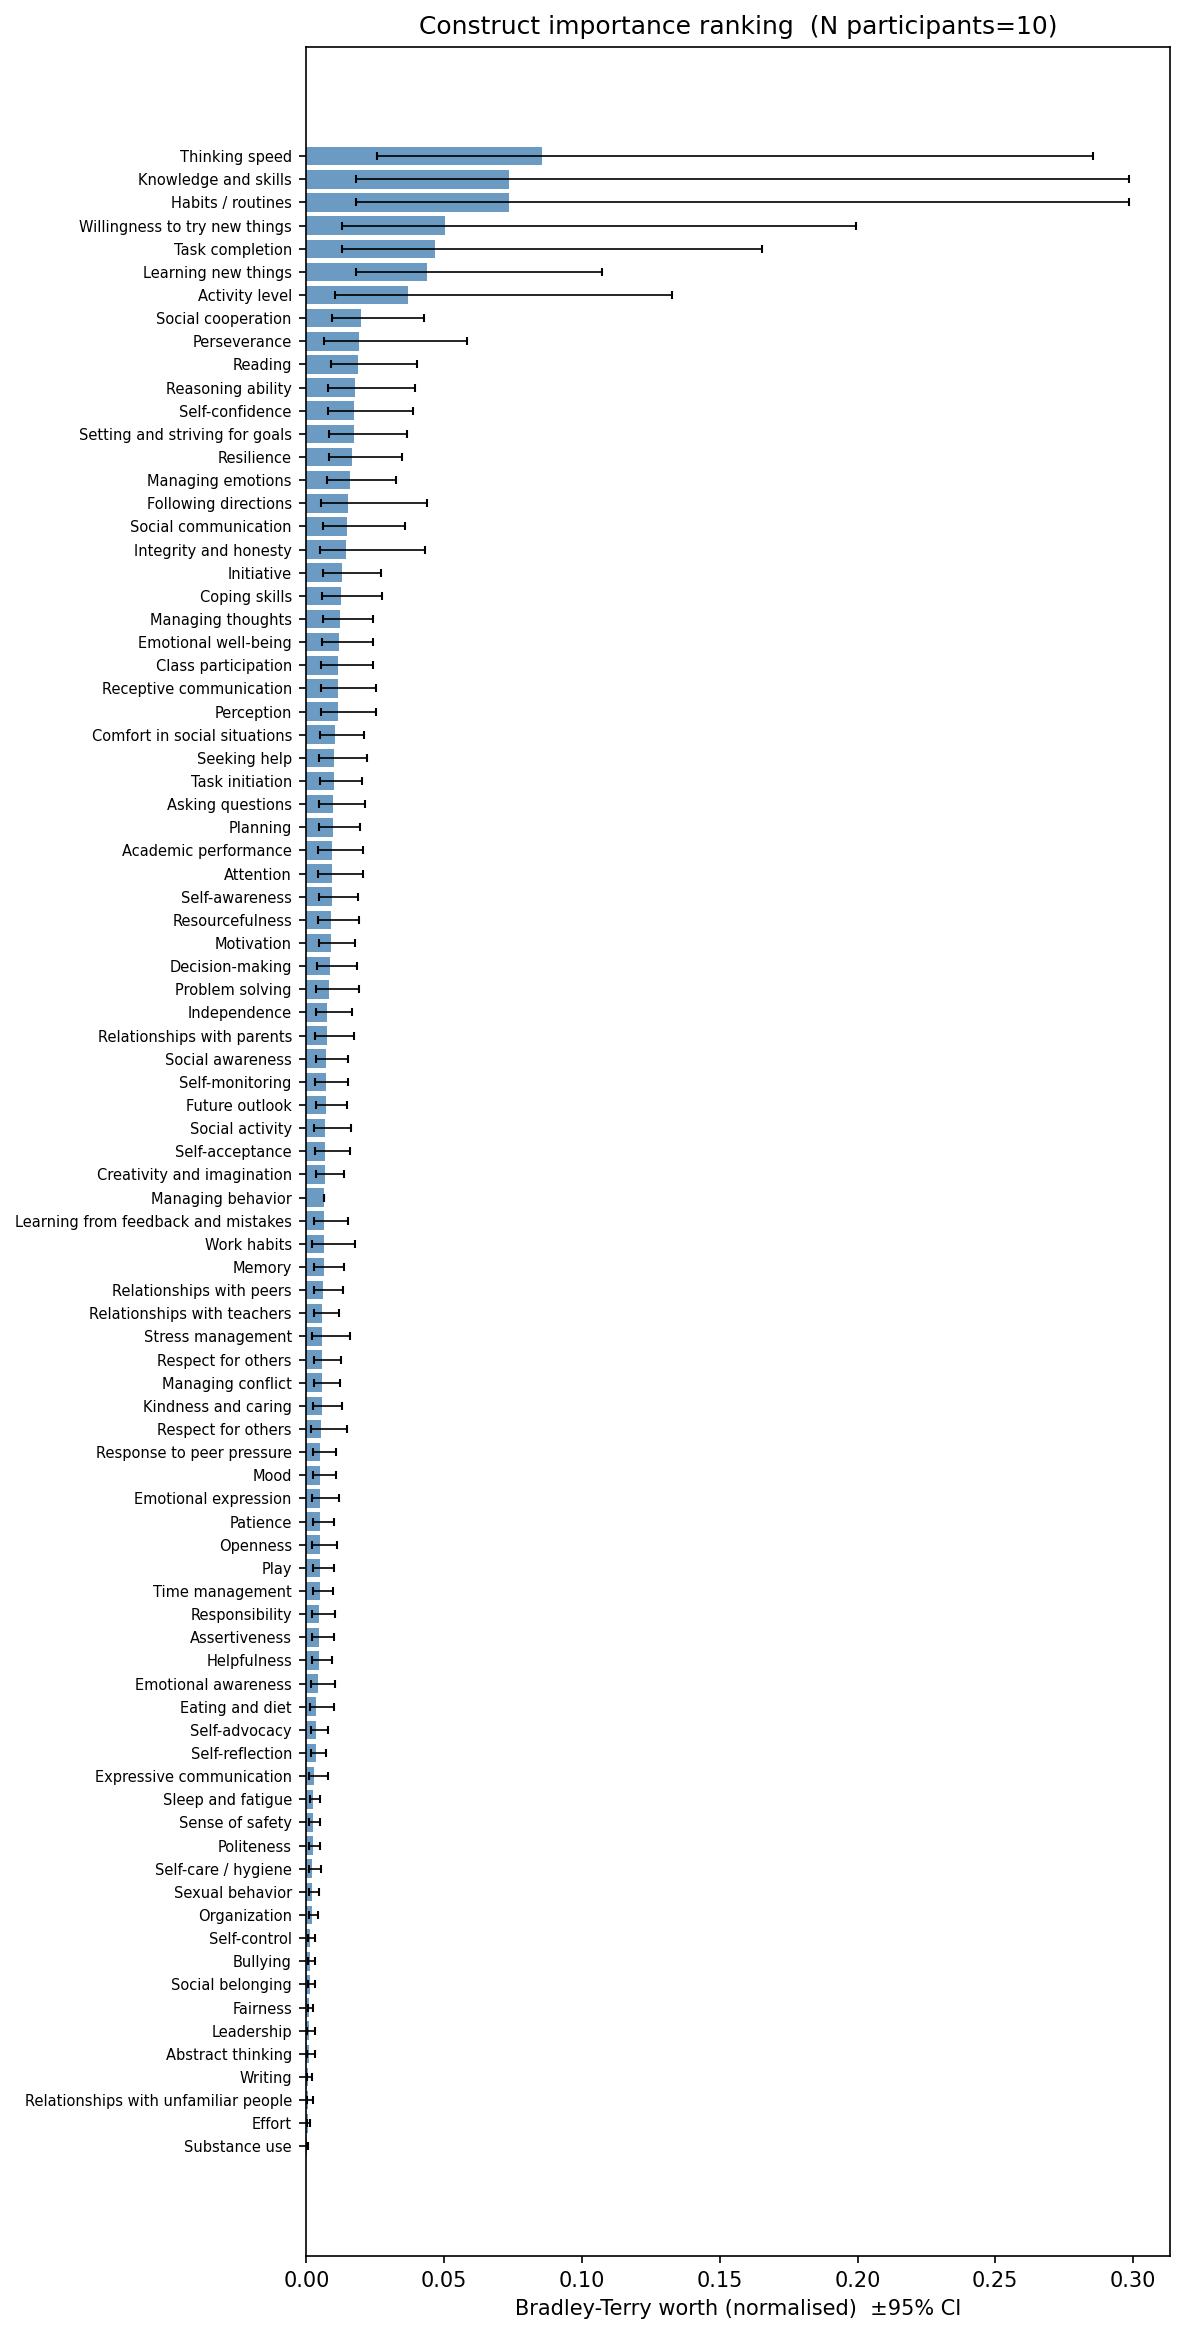

The table this chart was drawn from, first rows:
rank, construct, bt_worth_median, hdi94_lo, hdi94_hi, rank_median, rank_hdi94_lo, rank_hdi94_hi, construct_id
1, Thinking speed, 0.07125, 0.02704, 0.147, 2, 1, 5, 48
2, Knowledge and skills, 0.05565, 0.01459, 0.1273, 3, 1, 8, 51
3, Habits / routines, 0.05508, 0.01623, 0.132, 3, 1, 8, 6
4, Learning new things, 0.045, 0.02255, 0.08022, 4, 1, 7, 38
5, Willingness to try new things, 0.04114, 0.01077, 0.1003, 5, 1, 11, 57
6, Task completion, 0.03892, 0.01003, 0.08999, 5, 1, 12, 47
7, Activity level, 0.0319, 0.00956, 0.07287, 6, 1, 16, 73
8, Social cooperation, 0.01973, 0.01147, 0.03002, 10, 5, 18, 12
9, Reading, 0.01903, 0.0111, 0.02861, 11, 6, 19, 52
10, Perseverance, 0.01799, 0.00532, 0.03804, 12, 2, 33, 71
11, Reasoning ability, 0.0173, 0.00928, 0.0276, 13, 6, 24, 35
12, Setting and striving for goals, 0.01693, 0.00965, 0.02514, 13, 7, 23, 45
13, Resilience, 0.01663, 0.01012, 0.02408, 14, 7, 22, 28
14, Self-confidence, 0.01651, 0.00921, 0.02649, 14, 6, 26, 80
15, Managing emotions, 0.01565, 0.00951, 0.02242, 15, 7, 24, 29
16, Social communication, 0.01444, 0.00657, 0.0251, 17, 5, 34, 14
17, Following directions, 0.01426, 0.00516, 0.03001, 17, 5, 43, 5
18, Integrity and honesty, 0.01393, 0.00496, 0.0288, 18, 3, 43, 65
19, Coping skills, 0.01295, 0.00735, 0.02033, 20, 8, 35, 25
20, Initiative, 0.01265, 0.0078, 0.01883, 21, 10, 34, 69
21, Managing thoughts, 0.01205, 0.008, 0.01715, 22, 12, 34, 34
22, Class participation, 0.01176, 0.00682, 0.01751, 23, 10, 37, 89
23, Emotional well-being, 0.01172, 0.00724, 0.01662, 23, 12, 36, 84
24, Receptive communication, 0.01139, 0.00641, 0.01791, 24, 11, 41, 2
25, Perception, 0.01138, 0.00635, 0.01763, 24, 11, 41, 7
26, Seeking help, 0.00988, 0.00554, 0.01555, 29, 11, 46, 3
27, Comfort in social situations, 0.00987, 0.00627, 0.01424, 29, 17, 44, 13
28, Task initiation, 0.00983, 0.00644, 0.01405, 30, 16, 43, 46
29, Academic performance, 0.0096, 0.00527, 0.01492, 31, 13, 48, 88
30, Self-awareness, 0.00952, 0.00625, 0.01335, 31, 18, 44, 76
31, Asking questions, 0.00918, 0.00527, 0.0145, 33, 15, 51, 4
32, Planning, 0.00911, 0.00565, 0.01296, 33, 19, 47, 42
33, Attention, 0.00898, 0.0049, 0.01394, 33, 15, 51, 40
34, Resourcefulness, 0.00897, 0.00539, 0.01316, 33, 18, 49, 27
35, Motivation, 0.00881, 0.00575, 0.01232, 34, 20, 47, 54
36, Decision-making, 0.00856, 0.00459, 0.01302, 35, 17, 53, 36
37, Problem solving, 0.00812, 0.00423, 0.01372, 38, 15, 58, 37
38, Independence, 0.00751, 0.00417, 0.0115, 41, 20, 58, 68
39, Relationships with parents, 0.00733, 0.0036, 0.01225, 42, 19, 63, 10
40, Social awareness, 0.00709, 0.00425, 0.01042, 43, 26, 59, 16
41, Self-monitoring, 0.00702, 0.00392, 0.01061, 44, 25, 61, 77
42, Future outlook, 0.00698, 0.00419, 0.01022, 44, 27, 60, 72
43, Social activity, 0.00687, 0.00356, 0.0116, 45, 23, 66, 15
44, Creativity and imagination, 0.00686, 0.00429, 0.00976, 45, 31, 60, 50
45, Stress management, 0.0067, 0.00248, 0.01344, 46, 19, 71, 86
46, Self-acceptance, 0.00664, 0.00338, 0.01114, 46, 23, 66, 79
47, Learning from feedback and mistakes, 0.00656, 0.00319, 0.01079, 47, 26, 67, 39
48, Managing behavior, 0.00654, 0.00313, 0.01107, 47, 23, 66, 0
49, Work habits, 0.00628, 0.00199, 0.01273, 49, 19, 72, 67
50, Memory, 0.00606, 0.00348, 0.0094, 50, 31, 66, 41
51, Relationships with peers, 0.00593, 0.00328, 0.00924, 51, 33, 68, 9
52, Relationships with teachers, 0.00583, 0.00365, 0.0083, 52, 37, 65, 11
53, Kindness and caring, 0.00578, 0.00281, 0.00988, 52, 28, 69, 64
54, Respect for others, 0.0057, 0.0031, 0.00873, 53, 35, 68, 59
55, Managing conflict, 0.00568, 0.00326, 0.00877, 53, 35, 68, 24
56, Respect for others, 0.00525, 0.00175, 0.01076, 56, 23, 73, 17
57, Response to peer pressure, 0.00512, 0.003, 0.0075, 57, 42, 69, 22
58, Mood, 0.00509, 0.00294, 0.00804, 58, 40, 70, 32
59, Openness, 0.00504, 0.00238, 0.00873, 58, 34, 71, 58
60, Patience, 0.00502, 0.00321, 0.00728, 58, 44, 68, 62
... 27 more rows
